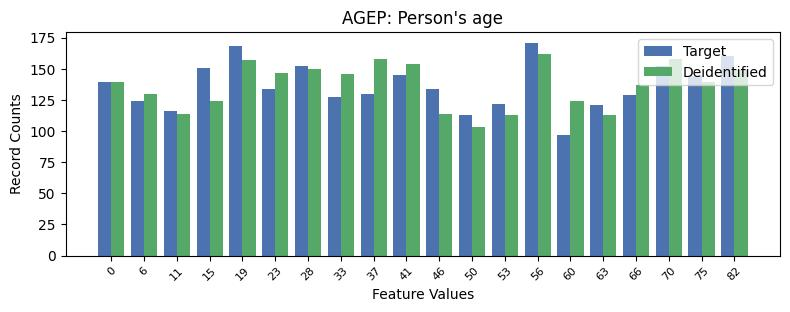

The table this chart was drawn from, first rows:
, AGEP, count_target, count_deidentified
0, 13, 171, 162
1, 4, 168, 157
2, 19, 160, 149
3, 17, 152, 158
4, 6, 152, 150
5, 3, 151, 124
6, 9, 145, 154
7, 18, 144, 139
8, 0, 139, 139
9, 5, 134, 147
10, 10, 134, 114
11, 8, 130, 158
12, 16, 129, 137
13, 7, 127, 146
14, 1, 124, 130
15, 12, 122, 113
16, 15, 121, 113
17, 2, 116, 114
18, 11, 113, 103
19, 14, 97, 124
